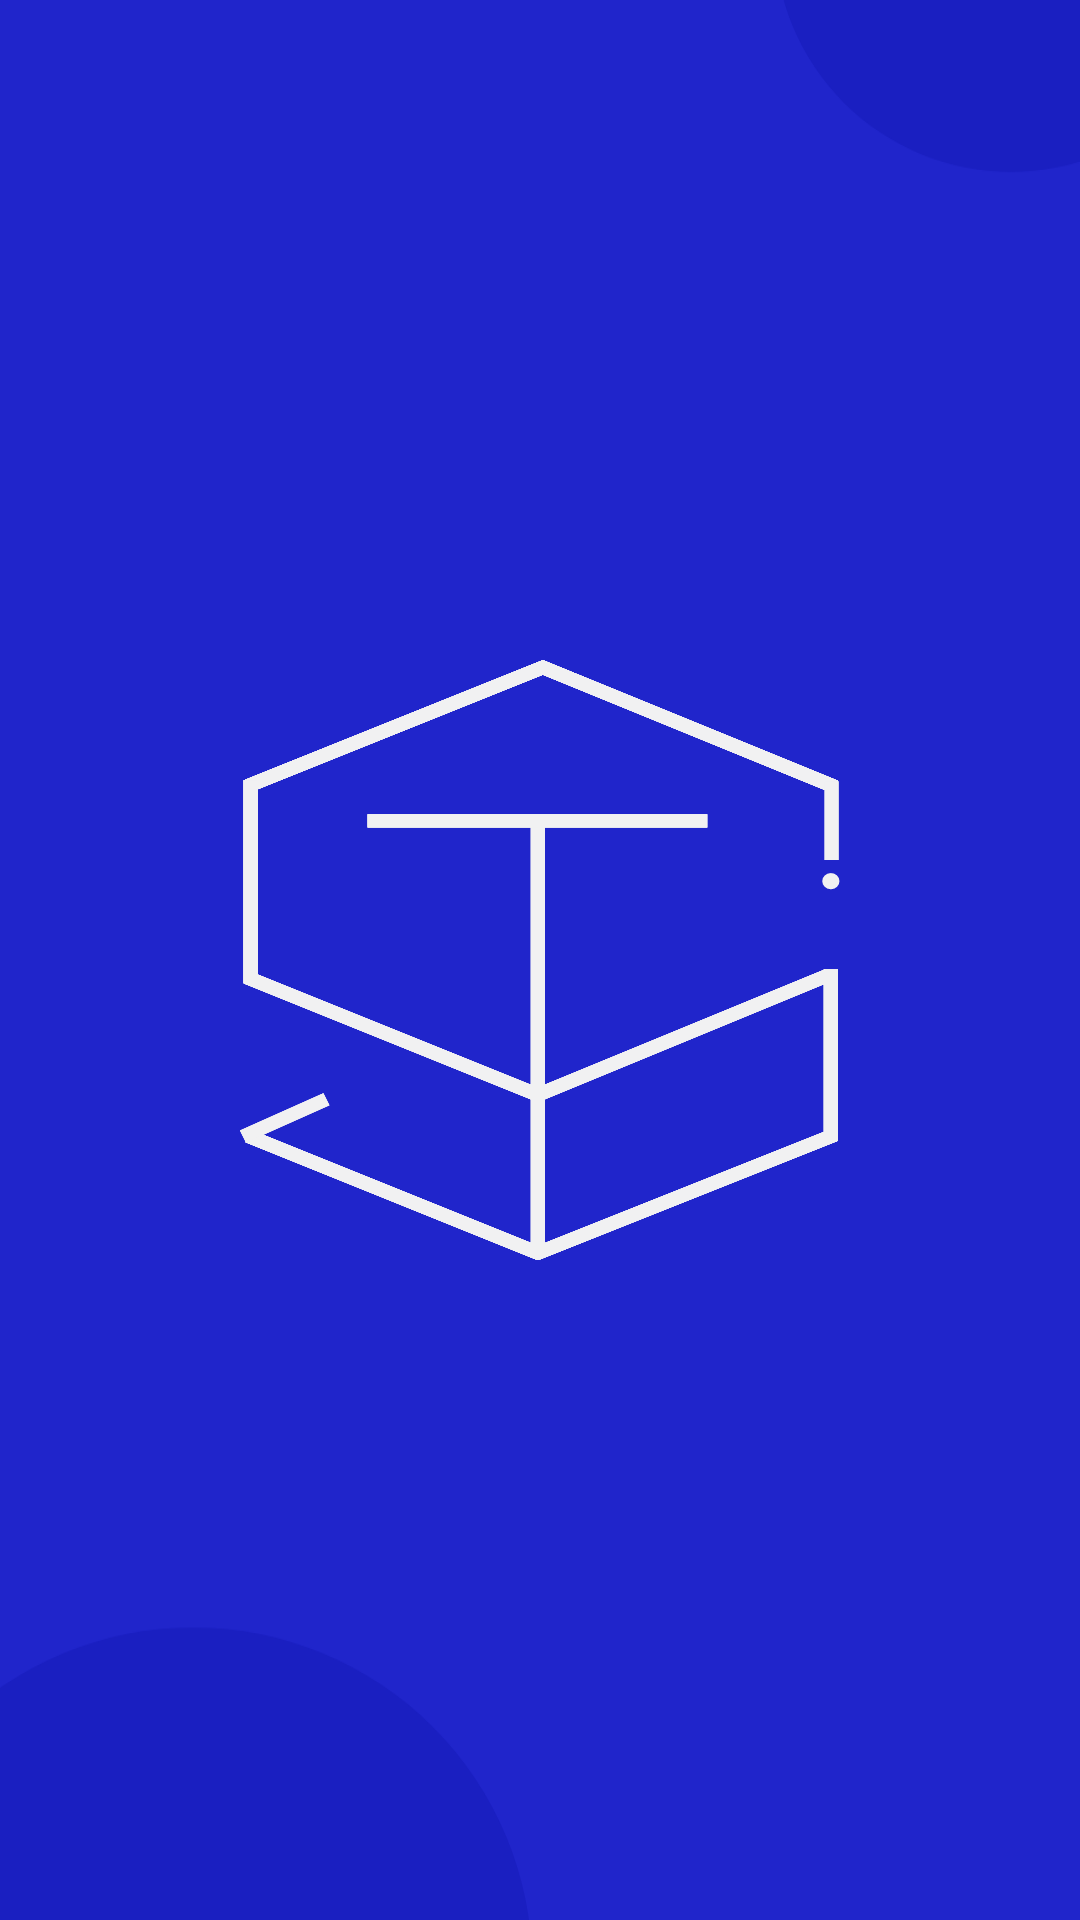

Produce the Android XML layout that renders to this screen, including the resource entries it uses.
<!-- AndroidManifest.xml: application theme Theme.STC -->
<!-- res/layout/activity_splash.xml -->
<?xml version="1.0" encoding="utf-8"?>
<androidx.constraintlayout.widget.ConstraintLayout xmlns:android="http://schemas.android.com/apk/res/android"
    xmlns:app="http://schemas.android.com/apk/res-auto"
    xmlns:tools="http://schemas.android.com/tools"
    android:layout_width="match_parent"
    android:layout_height="match_parent"
    tools:context=".SplashActivity">

    <ImageView
        android:layout_width="match_parent"
        android:layout_height="match_parent"
        android:scaleType="centerCrop"
        android:src="@drawable/bg_splash" />

    <ImageView
        android:layout_width="wrap_content"
        android:layout_height="wrap_content"
        android:contentDescription="@string/stc_logo"
        android:src="@drawable/ic_stc_white"
        app:layout_constraintBottom_toBottomOf="parent"
        app:layout_constraintLeft_toLeftOf="parent"
        app:layout_constraintRight_toRightOf="parent"
        app:layout_constraintTop_toTopOf="parent" />

</androidx.constraintlayout.widget.ConstraintLayout>
<!-- resources referenced by this layout -->
<resources>
  <!-- drawable bg_splash (drawable) -->
  <vector xmlns:android="http://schemas.android.com/apk/res/android"
      android:width="414dp"
      android:height="896dp"
      android:viewportWidth="414"
      android:viewportHeight="896">
      <group>
          <clip-path android:pathData="M0,0h414v896h-414z" />
          <path
              android:fillColor="#2025CB"
              android:pathData="M0,0h414v896h-414z" />
          <path android:pathData="M86,319h241v259h-241z" />
          <path android:pathData="M86,319h241v259h-241z" />
          <path
              android:fillColor="#1A1FC1"
              android:pathData="M387.5,55.5m-90.5,0a90.5,90.5 0,1 1,181 0a90.5,90.5 0,1 1,-181 0" />
          <path
              android:fillColor="#1A1FC1"
              android:pathData="M74,834m-130,0a130,130 0,1 1,260 0a130,130 0,1 1,-260 0" />
      </group>
  </vector>
  <!-- drawable ic_stc_white: vector/xml drawable (drawable, 16061 chars, omitted) -->
  <string name="stc_logo">STC LOGO</string>
  <style name="Theme.STC" parent="Theme.MaterialComponents.Light.NoActionBar">
          <item name="colorPrimary">@color/colorPrimary</item>
          <item name="colorPrimaryDark">@color/white</item>
          <item name="colorAccent">@color/colorAccent</item>
          <item name="fontFamily">@font/dm_sans</item>
          <item name="android:alertDialogTheme">@style/AlertDialog</item>
          <item name="android:statusBarColor">#2025CB</item>
          <item name="android:windowLightStatusBar">false</item>
          <item name="android:colorControlHighlight">#F0F1FF</item>
      </style>
  <color name="colorPrimary">#2025CB</color>
  <color name="white">#FFFFFF</color>
  <color name="colorAccent">#FFB949</color>
  <style name="AlertDialog" parent="android:Theme.Material.Light.Dialog.Alert">
          <item name="android:colorPrimary">@color/white</item>
          <item name="android:colorAccent">@color/colorPrimary</item>
          <item name="fontFamily">@font/dm_sans</item>
      </style>
</resources>
